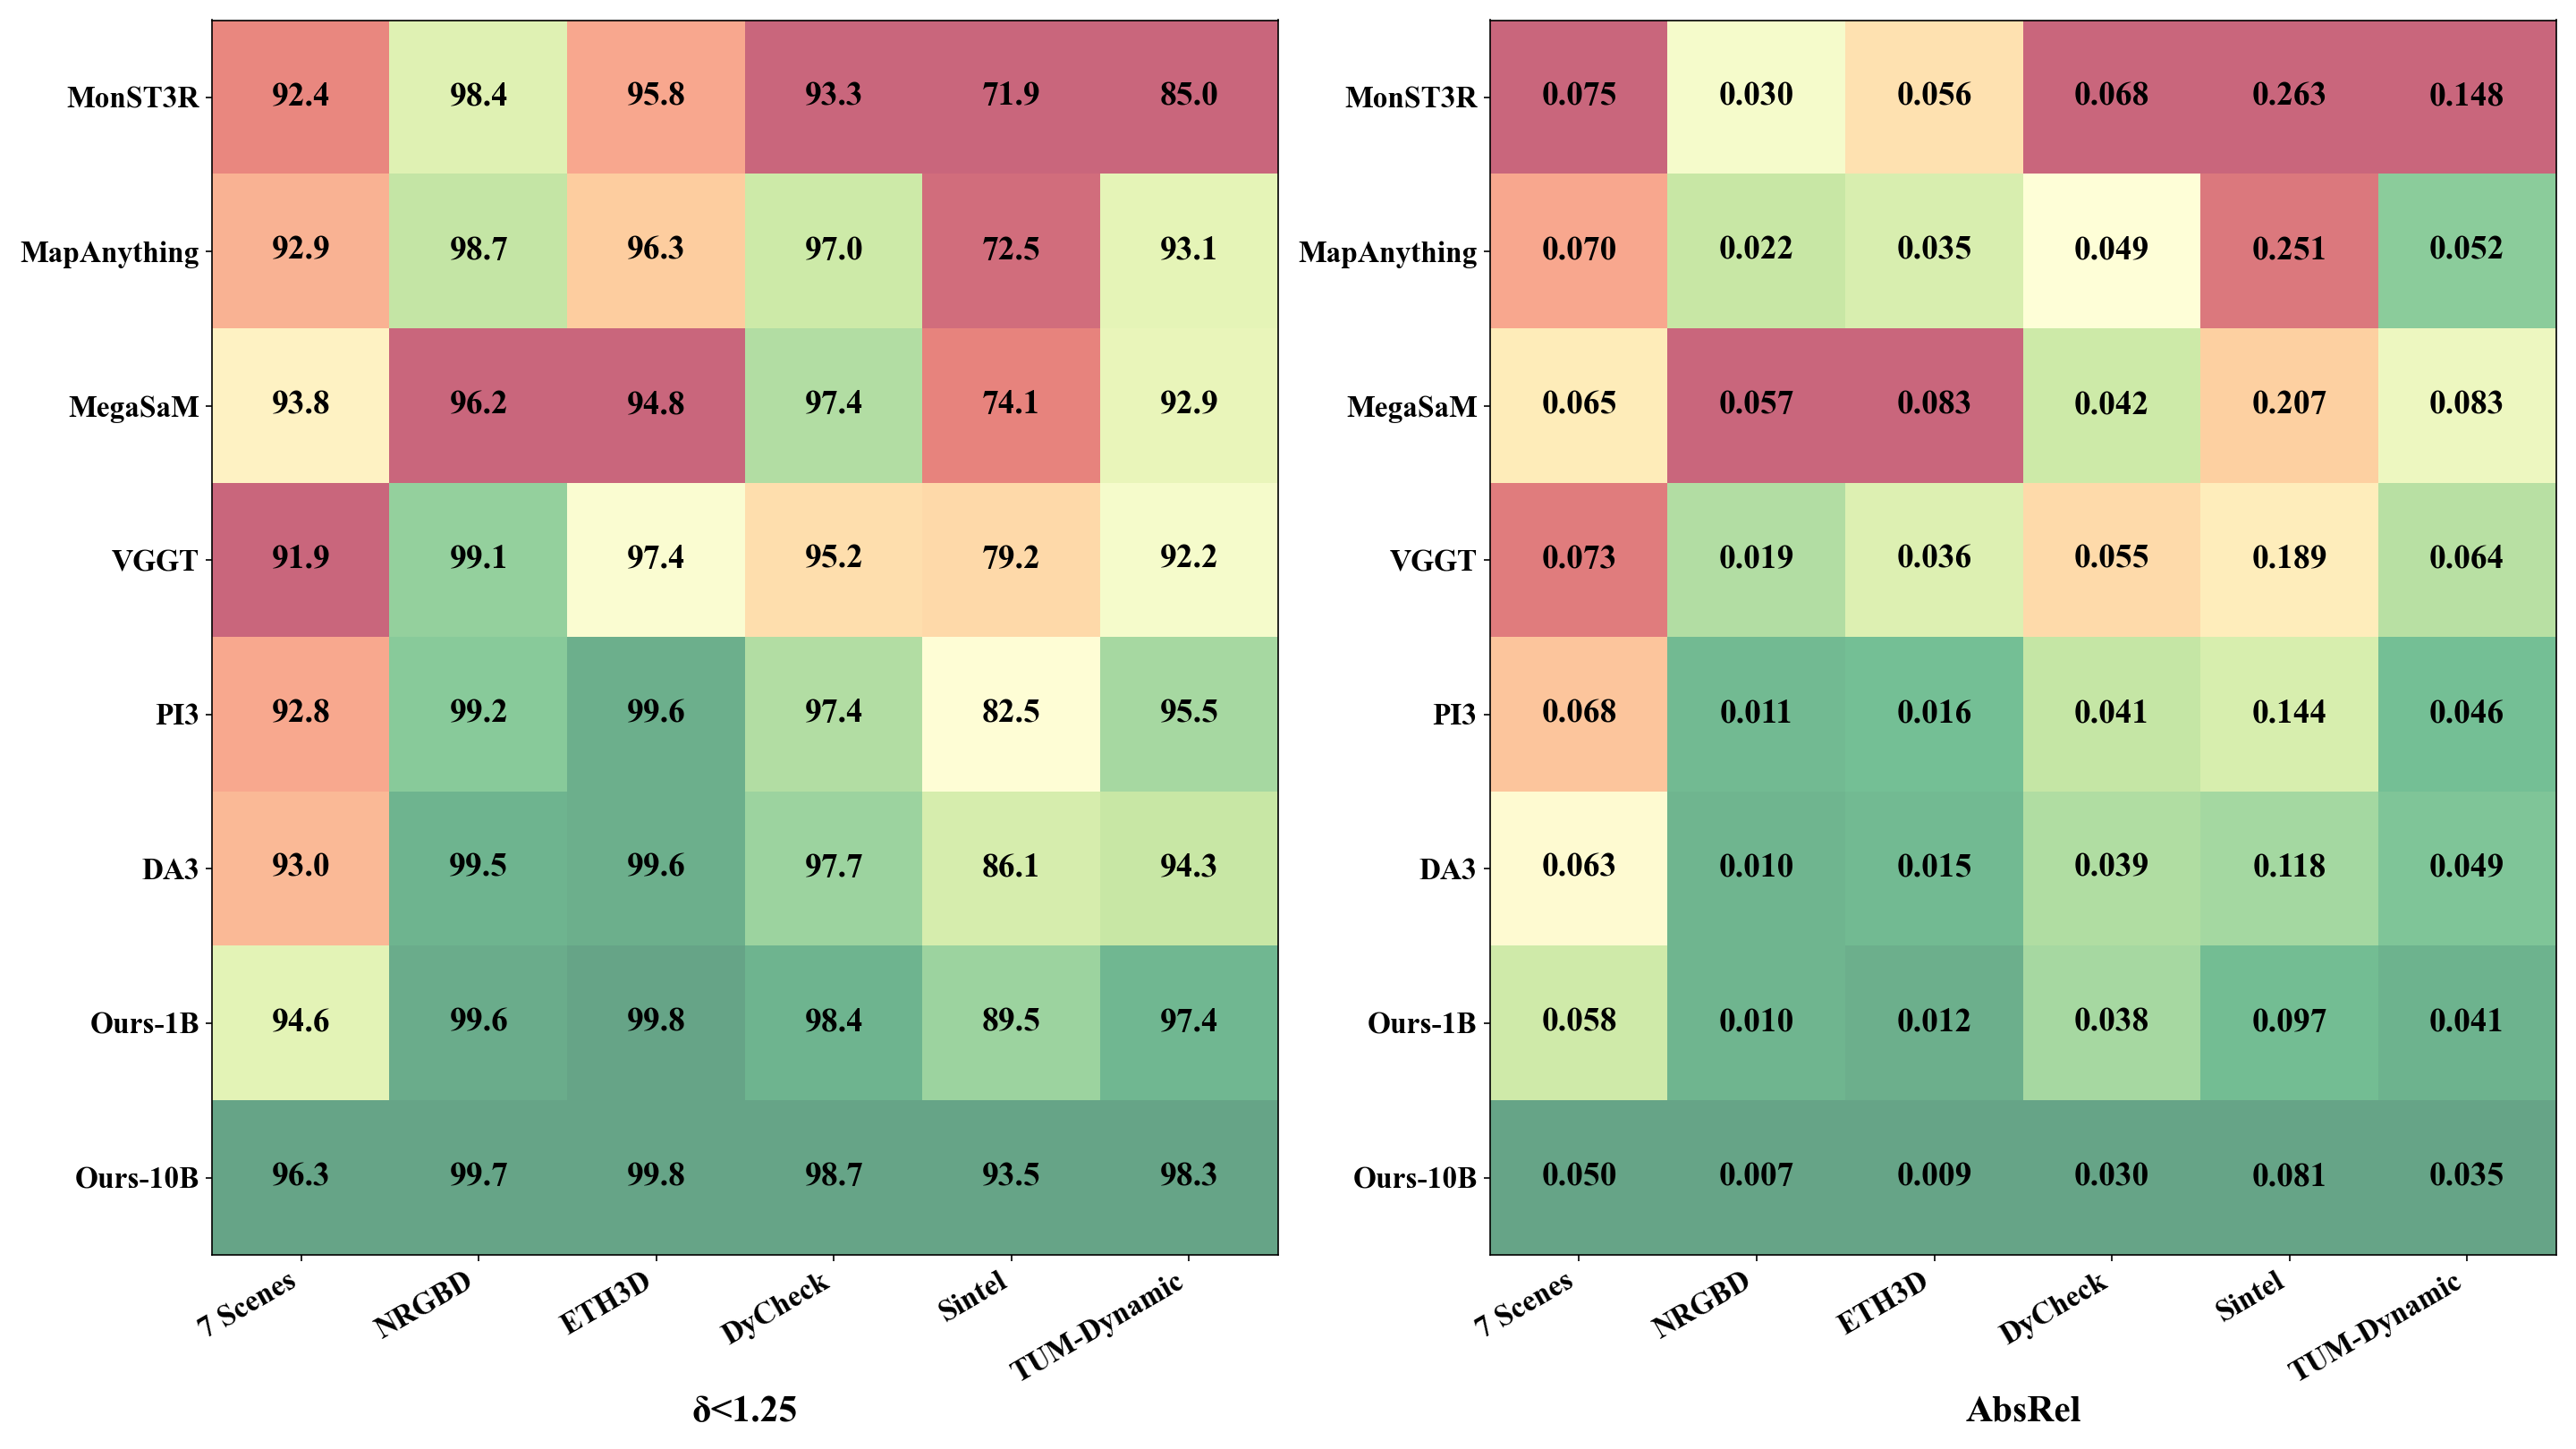

The script that drew this image:
import torch
import matplotlib as mpl
import matplotlib.pyplot as plt
from matplotlib.colors import LinearSegmentedColormap

plt.rcParams["font.family"] = "serif"
plt.rcParams["font.serif"] = ["Times New Roman"]

TINT = 0.4

base = mpl.colormaps["RdYlGn"](torch.linspace(0, 1, 256).numpy())
tinted = base * (1 - TINT) + TINT
tinted[:, 3] = 1.0
TINTED_RDYLGN = LinearSegmentedColormap.from_list("TintedRdYlGn", tinted)


def per_column_normalize(data: torch.Tensor, descending: bool = False) -> torch.Tensor:
    """Per-column min-max normalize to [0, 1] preserving value ratios."""
    col_min = data.min(dim=0, keepdim=True).values
    col_max = data.max(dim=0, keepdim=True).values
    norm = (data - col_min) / (col_max - col_min).clamp(min=1e-12)
    return 1 - norm if descending else norm


methods = [
    "MonST3R",
    "MapAnything",
    "MegaSaM",
    "VGGT",
    "PI3",
    "DA3",
    "Ours-1B",
    "Ours-10B",
]
datasets = ["7 Scenes", "NRGBD", "ETH3D", "DyCheck", "Sintel", "TUM-Dynamic"]

delta = torch.tensor(
    [
        [92.4, 98.4, 95.8, 93.3, 71.9, 85.0],
        [92.9, 98.7, 96.3, 97.0, 72.5, 93.1],
        [93.8, 96.2, 94.8, 97.4, 74.1, 92.9],
        [91.9, 99.1, 97.4, 95.2, 79.2, 92.2],
        [92.8, 99.2, 99.6, 97.4, 82.5, 95.5],
        [93.0, 99.5, 99.6, 97.7, 86.1, 94.3],
        [94.6, 99.6, 99.8, 98.4, 89.5, 97.4],
        [96.3, 99.7, 99.8, 98.7, 93.5, 98.3],
    ]
)

absrel = torch.tensor(
    [
        [0.075, 0.030, 0.056, 0.068, 0.263, 0.148],
        [0.070, 0.022, 0.035, 0.049, 0.251, 0.052],
        [0.065, 0.057, 0.083, 0.042, 0.207, 0.083],
        [0.073, 0.019, 0.036, 0.055, 0.189, 0.064],
        [0.068, 0.011, 0.016, 0.041, 0.144, 0.046],
        [0.063, 0.010, 0.015, 0.039, 0.118, 0.049],
        [0.058, 0.010, 0.012, 0.038, 0.097, 0.041],
        [0.050, 0.007, 0.009, 0.030, 0.081, 0.035],
    ]
)

fig, axes = plt.subplots(1, 2, figsize=(19.2, 10.8), dpi=150)

ax = axes[0]
ax.imshow(
    per_column_normalize(delta, descending=False).numpy(),
    cmap=TINTED_RDYLGN,
    aspect="auto",
    vmin=0,
    vmax=1,
)
ax.set_xticks(range(len(datasets)))
ax.set_xticklabels(datasets, rotation=30, ha="right", fontsize=16, fontweight="bold")
ax.set_yticks(range(len(methods)))
ax.set_yticklabels(methods, fontsize=16, fontweight="bold")
ax.set_xlabel("δ<1.25", fontsize=20, fontweight="bold")
for i in range(len(methods)):
    for j in range(len(datasets)):
        v = delta[i, j].item()
        ax.text(
            j,
            i,
            f"{v:.1f}",
            ha="center",
            va="center",
            color="black",
            fontsize=18,
            fontweight="bold",
        )

ax = axes[1]
ax.imshow(
    per_column_normalize(absrel, descending=True).numpy(),
    cmap=TINTED_RDYLGN,
    aspect="auto",
    vmin=0,
    vmax=1,
)
ax.set_xticks(range(len(datasets)))
ax.set_xticklabels(datasets, rotation=30, ha="right", fontsize=16, fontweight="bold")
ax.set_yticks(range(len(methods)))
ax.set_yticklabels(methods, fontsize=16, fontweight="bold")
ax.set_xlabel("AbsRel", fontsize=20, fontweight="bold")
for i in range(len(methods)):
    for j in range(len(datasets)):
        v = absrel[i, j].item()
        ax.text(
            j,
            i,
            f"{v:.3f}",
            ha="center",
            va="center",
            color="black",
            fontsize=18,
            fontweight="bold",
        )

plt.tight_layout()
plt.savefig(__file__.rsplit(".", 1)[0] + ".png")
plt.close()
